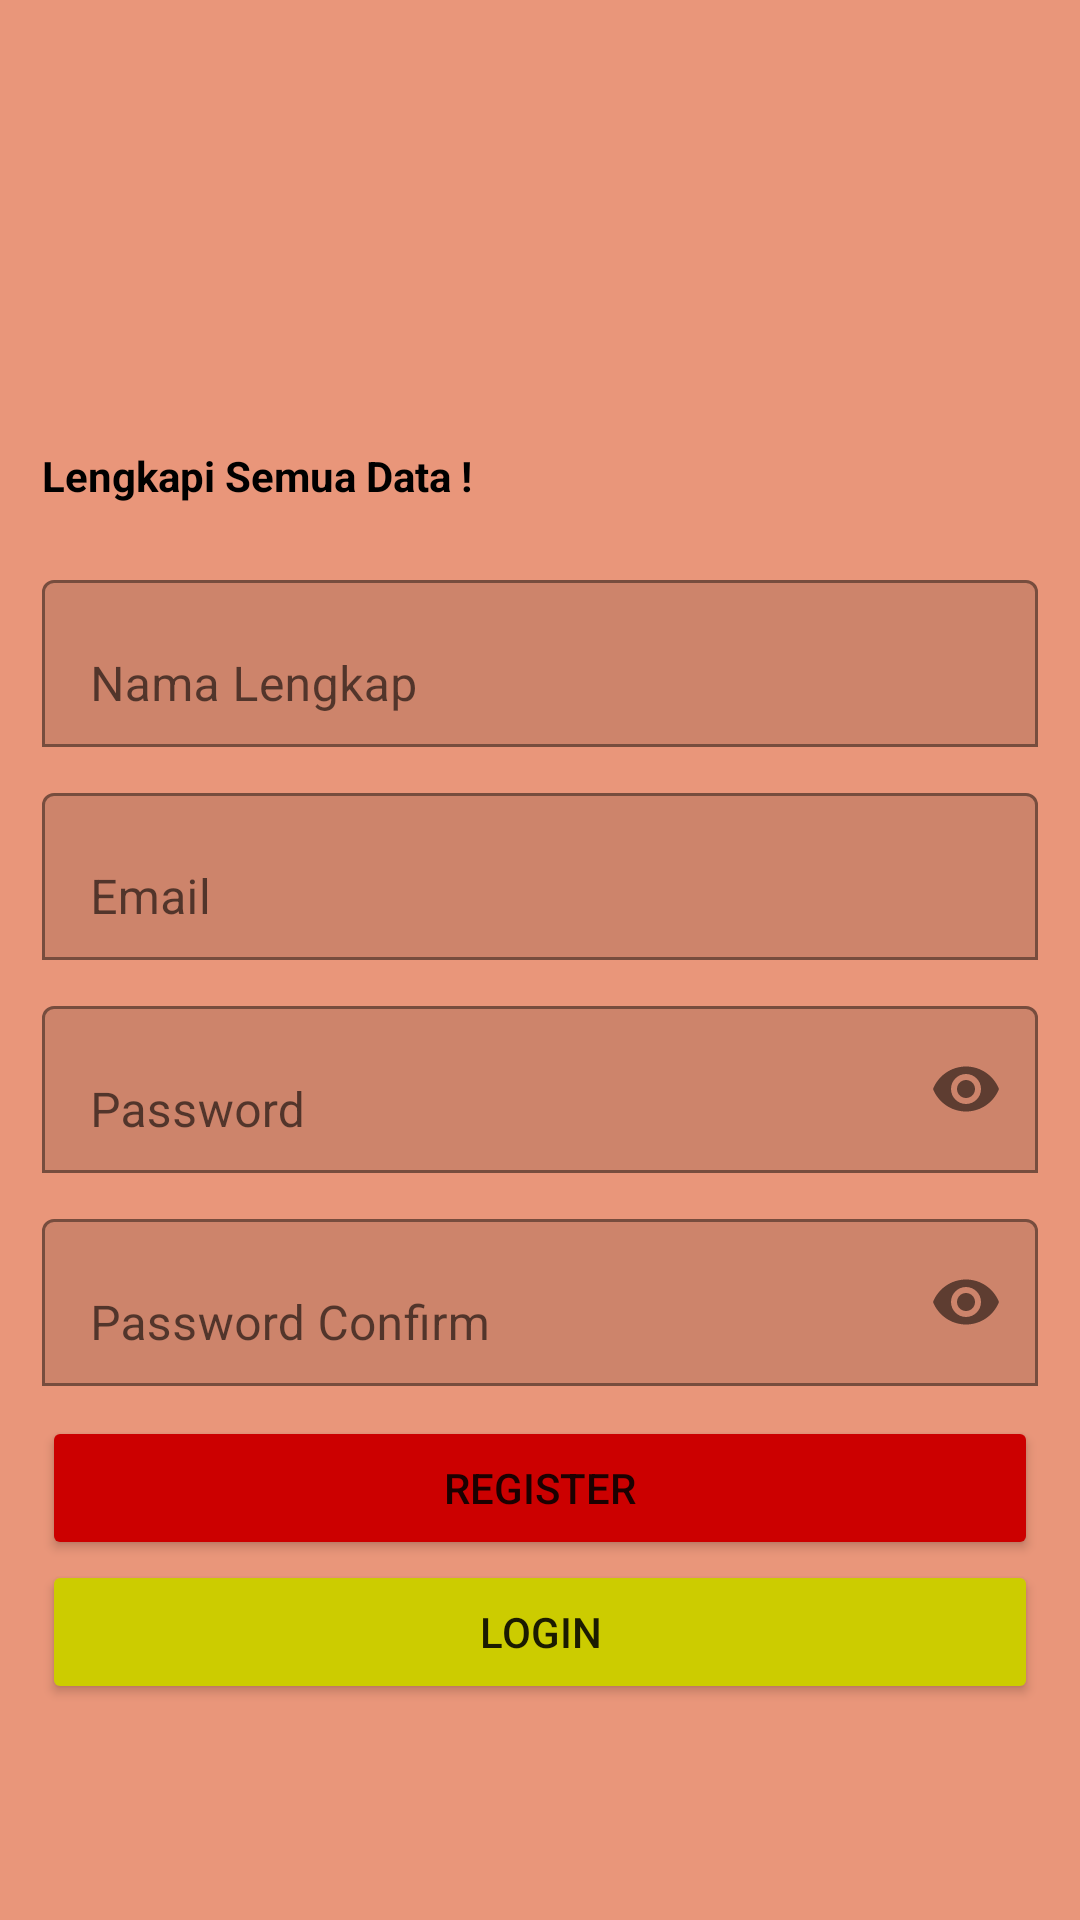

The Android layout XML behind this screen, and the referenced resources:
<!-- AndroidManifest.xml: application theme Theme.MovieAPI -->
<!-- res/layout/activity_register.xml -->
<?xml version="1.0" encoding="utf-8"?>
<ScrollView xmlns:android="http://schemas.android.com/apk/res/android"
    xmlns:app="http://schemas.android.com/apk/res-auto"
    xmlns:tools="http://schemas.android.com/tools"
    android:layout_width="match_parent"
    android:layout_height="match_parent"
    android:background="#E9967A"
    tools:context=".RegisterActivity">
    
    <LinearLayout
        android:layout_width="match_parent"
        android:orientation="vertical"
        android:padding="14dp"
        android:layout_height="wrap_content"
        android:layout_marginTop="135dp">
        <TextView
            android:layout_width="wrap_content"
            android:layout_height="wrap_content"
            android:text="Lengkapi Semua Data !"
            android:textColor="@color/black"
            android:textStyle="bold"/>

        <com.google.android.material.textfield.TextInputLayout
            android:layout_width="match_parent"
            android:layout_height="wrap_content"
            app:boxBackgroundMode="outline"
            android:layout_marginTop="20dp">
            <EditText
                android:id="@+id/name"
                android:layout_width="match_parent"
                android:layout_height="wrap_content"
                android:hint="Nama Lengkap"
                android:inputType="textPersonName"/>
        </com.google.android.material.textfield.TextInputLayout>
        <com.google.android.material.textfield.TextInputLayout
            android:layout_width="match_parent"
            android:layout_height="wrap_content"
            android:layout_marginTop="10dp"
            app:boxBackgroundMode="outline">
            <EditText
                android:id="@+id/email"
                android:layout_width="match_parent"
                android:layout_height="wrap_content"
                android:hint="Email"
                android:inputType="textEmailAddress"/>

        </com.google.android.material.textfield.TextInputLayout>
        <com.google.android.material.textfield.TextInputLayout
            android:layout_width="match_parent"
            android:layout_height="wrap_content"
            app:boxBackgroundMode="outline"
            app:passwordToggleEnabled="true"
            android:layout_marginTop="10dp">
            <EditText
                android:id="@+id/password"
                android:layout_width="match_parent"
                android:layout_height="wrap_content"
                android:hint="Password"
                android:inputType="textPassword"/>

        </com.google.android.material.textfield.TextInputLayout>
        <com.google.android.material.textfield.TextInputLayout
            android:layout_width="match_parent"
            android:layout_height="wrap_content"
            app:boxBackgroundMode="outline"
            android:layout_marginTop="10dp"
            app:passwordToggleEnabled="true">
            <EditText
                android:id="@+id/password_conf"
                android:layout_width="match_parent"
                android:layout_height="wrap_content"
                android:hint="Password Confirm"
                android:inputType="textPassword"/>

        </com.google.android.material.textfield.TextInputLayout>
        <Button
            android:id="@+id/btn_register"
            android:layout_width="match_parent"
            android:layout_height="wrap_content"
            android:text="Register"
            android:backgroundTint="#CC0000"
            android:layout_marginTop="10dp"/>
        <Button
            android:id="@+id/btn_login"
            android:layout_width="match_parent"
            android:layout_height="wrap_content"
            android:backgroundTint="#CC0"
            android:text="Login"/>
    </LinearLayout>

</ScrollView>
<!-- resources referenced by this layout -->
<resources>
  <style name="Theme.MovieAPI" parent="Theme.MaterialComponents.DayNight.DarkActionBar">
          
          <item name="colorPrimary">@color/purple_500</item>
          <item name="colorPrimaryVariant">@color/purple_700</item>
          <item name="colorOnPrimary">@color/white</item>
          
          <item name="colorSecondary">@color/teal_200</item>
          <item name="colorSecondaryVariant">@color/teal_700</item>
          <item name="colorOnSecondary">@color/black</item>
          
          <item name="android:statusBarColor">?attr/colorPrimaryVariant</item>
          
          <item name="android:navigationBarColor">#990000</item>
      </style>
  <!-- not gathered from this repository: default colours our renderer supplied (Android Studio template values) -->
  <color name="purple_500">#FF6200EE</color>
  <color name="purple_700">#FF3700B3</color>
  <color name="teal_200">#FF03DAC5</color>
  <color name="teal_700">#FF018786</color>
  <color name="black">#FF000000</color>
  <color name="white">#FFFFFFFF</color>
</resources>
